Run: headless pygame with SDL's dummy video driver; simulated clock (each Clock.tick advances the game by its frame time, no real sleeping); random seed 0; keys injected as events and as key.get_pressed() state; no mouse input.
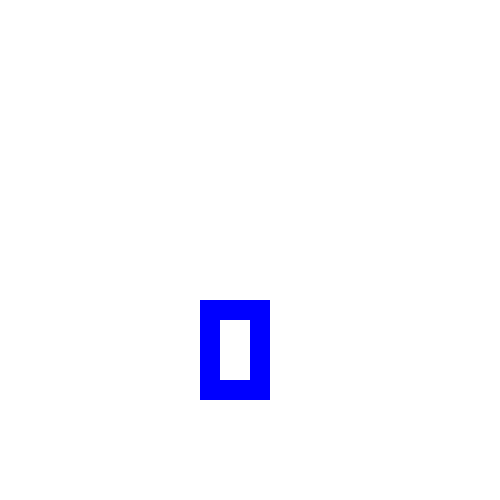
Frame 1 of 4 · flips 1–60 · no input
Frame 2 of 4 · flips 61–180 · tapped SPACE, RETURN · held RIGHT (→), D · screen unchanged from frame 1, image omitted
Frame 3 of 4 · flips 181–300 · held DOWN (↓), S · screen unchanged from frame 2, image omitted
Frame 4 of 4 · flips 301–420 · held LEFT (←), A, UP (↑), W · screen unchanged from frame 3, image omitted

The pygame program that drew these frames:

'''прямоугольник'''

import pygame as pg

size = (500, 500)
screen = pg.display.set_mode(size)  # Открыть окно с размерами size

fps = 2

clock = pg.time.Clock()  # создаем объект clock класса Clock

small_rect = pg.Rect(200, 300, 70, 100) # создаем объект small_rect класса Rect с данными для прямоугольника

while True:
    screen.fill(pg.Color(255, 255, 255))  # задать цвет окна

    # pg.draw.rect(screen, color, (x, y, width, height)) функция для отрисовки закрашенного прямоугольника.
    # pg.draw.rect(screen, color, (x, y, width, height), circuit) функция для отрисовки не закрашенного прямоугольника.
    pg.draw.rect(screen, pg.Color("blue"), small_rect, 20)

    pg.display.flip()  # отрисовка экрана
    clock.tick(fps)  # задержка кадров в секунду
